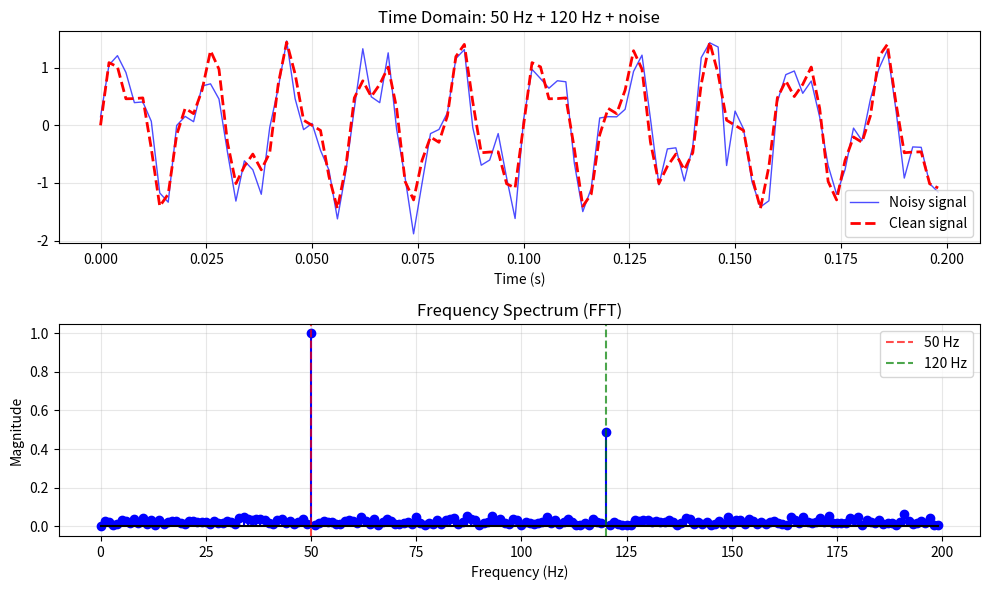
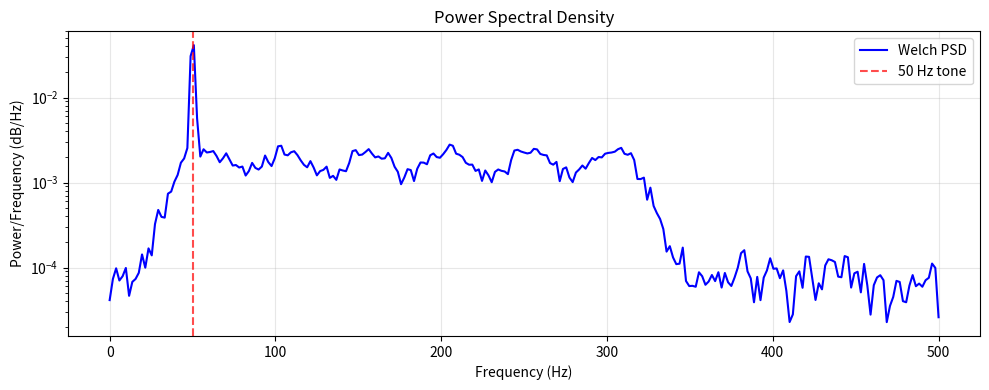
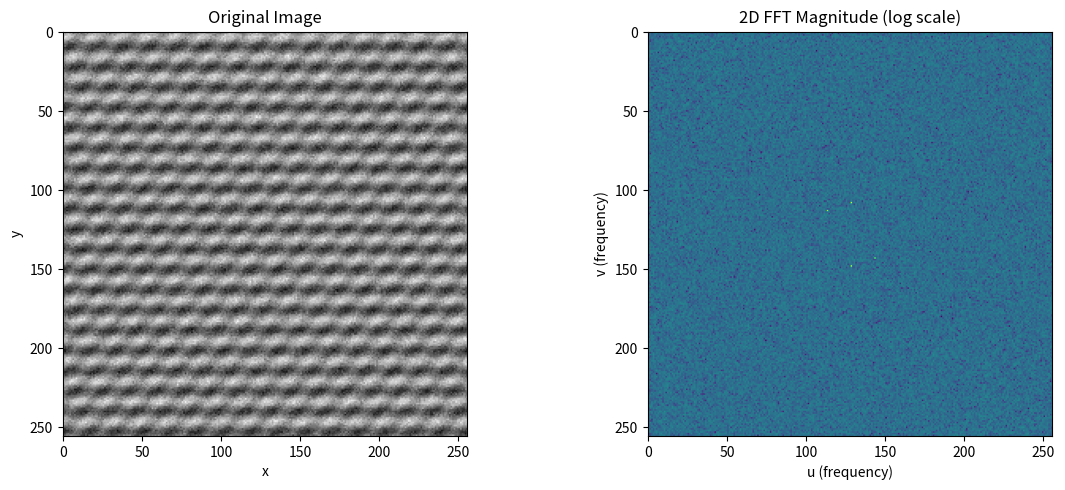
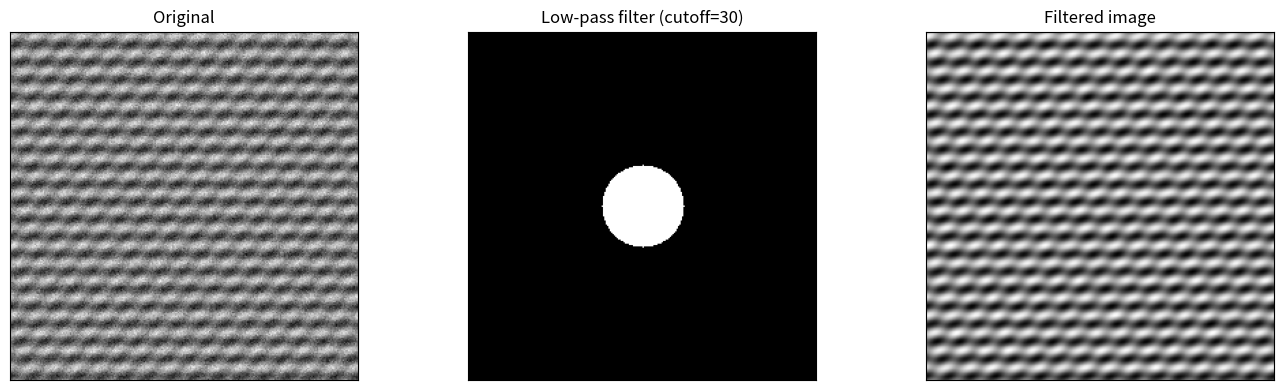
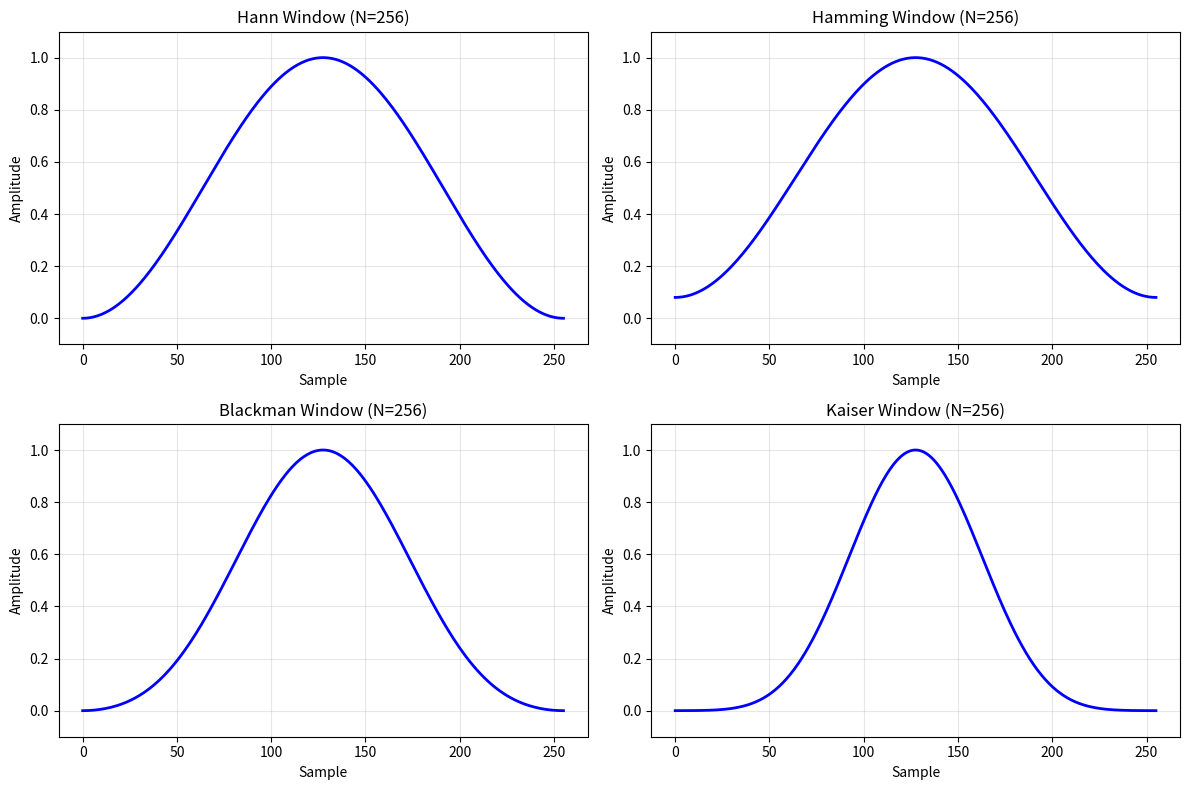
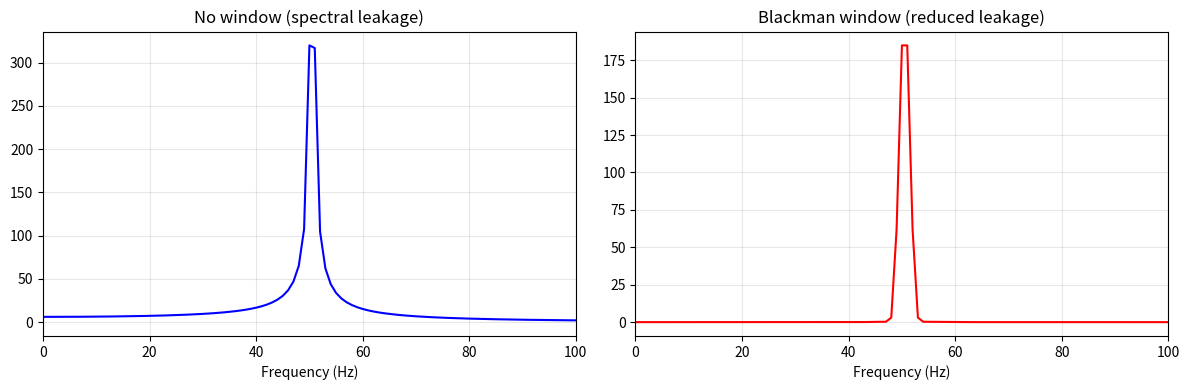
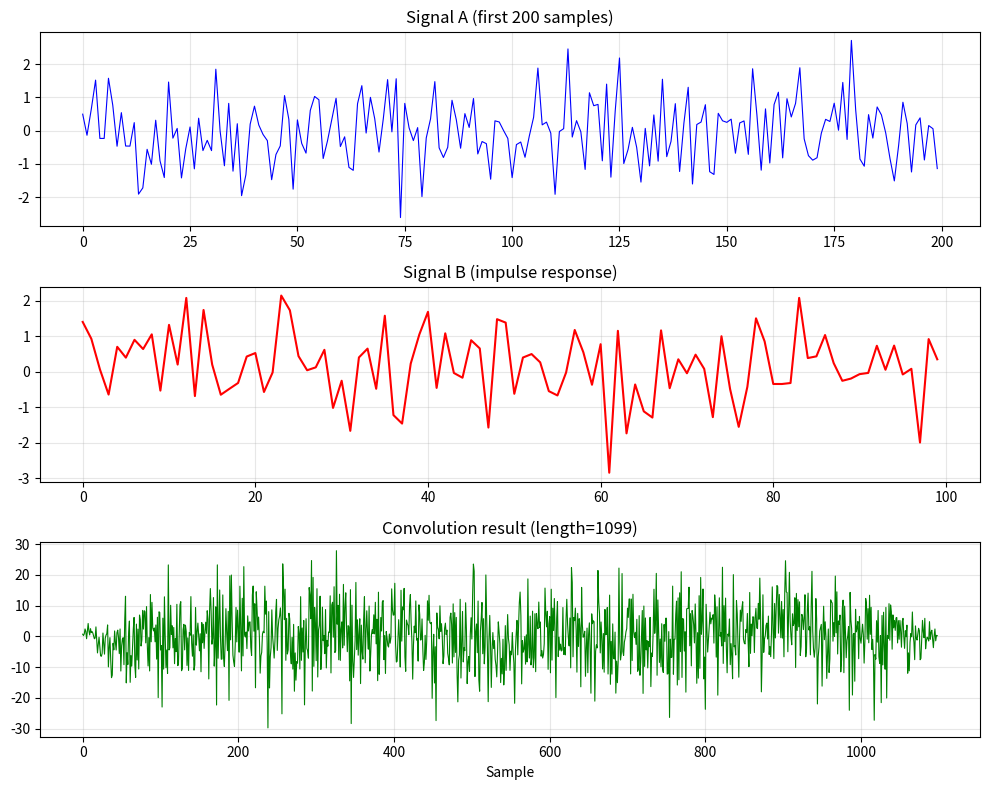

Here is the Python script that generated these plots, in order:
"""
09 - SciPy FFT (Fast Fourier Transform)
========================================
The FFT converts signals between time/spatial domain and frequency domain.
SciPy provides optimized FFT implementations.

Topics:
- 1D FFT and inverse FFT
- 2D FFT for images
- Frequency spectrum analysis
- Power spectral density
- Windowing functions
"""

import numpy as np
# Ensure output directory exists (Tier 0 fix: Windows + CI)
import os
os.makedirs('K:/learning/technical/ai-ml/01-main-projects/fullstack-ai-engineer-lab/projects/00-core-foundations/python/outputs/scipy', exist_ok=True)

import matplotlib
matplotlib.use("Agg")
import matplotlib.pyplot as plt
from scipy import fft as sp_fft

# ============================================================
# Example 1: Basic 1D FFT
# ============================================================
print("=" * 60)
print("Example 1: Basic 1D FFT and Inverse FFT")
print("=" * 60)

# Create a signal: sum of two sinusoids
np.random.seed(42)
fs = 500  # Sampling frequency (Hz)
t = np.linspace(0, 1, fs, endpoint=False)

# Signal: 50 Hz + 120 Hz + noise
freq1, freq2 = 50, 120
signal = np.sin(2 * np.pi * freq1 * t) + 0.5 * np.sin(2 * np.pi * freq2 * t)
signal_noisy = signal + 0.3 * np.random.randn(len(t))

# Compute FFT
fft_vals = sp_fft.fft(signal_noisy)
freqs = sp_fft.fftfreq(len(t), 1/fs)

# Keep only positive frequencies
pos_mask = freqs >= 0
freqs_pos = freqs[pos_mask]
magnitude = np.abs(fft_vals[pos_mask]) / len(t) * 2  # Normalized magnitude

# Find dominant frequencies
peak_indices = np.argsort(magnitude)[-5:][::-1]
print("Detected dominant frequencies:")
for idx in peak_indices:
    print(f"  {freqs_pos[idx]:.1f} Hz (magnitude: {magnitude[idx]:.4f})")

# Inverse FFT to reconstruct
reconstructed = sp_fft.ifft(fft_vals).real
reconstruction_error = np.max(np.abs(signal_noisy - reconstructed))
print(f"\nInverse FFT reconstruction error: {reconstruction_error:.2e}")

# Plot
fig, axes = plt.subplots(2, 1, figsize=(10, 6))
axes[0].plot(t[:100], signal_noisy[:100], "b-", linewidth=1, alpha=0.7, label="Noisy signal")
axes[0].plot(t[:100], signal[:100], "r--", linewidth=2, label="Clean signal")
axes[0].set_title(f"Time Domain: {freq1} Hz + {freq2} Hz + noise")
axes[0].set_xlabel("Time (s)")
axes[0].legend()
axes[0].grid(True, alpha=0.3)

axes[1].stem(freqs_pos[:200], magnitude[:200], linefmt="b-", markerfmt="bo", basefmt="k-")
axes[1].axvline(x=freq1, color="r", linestyle="--", alpha=0.7, label=f"{freq1} Hz")
axes[1].axvline(x=freq2, color="g", linestyle="--", alpha=0.7, label=f"{freq2} Hz")
axes[1].set_title("Frequency Spectrum (FFT)")
axes[1].set_xlabel("Frequency (Hz)")
axes[1].set_ylabel("Magnitude")
axes[1].legend()
axes[1].grid(True, alpha=0.3)
plt.tight_layout()
plt.savefig("K:/learning/technical/ai-ml/01-main-projects/fullstack-ai-engineer-lab/projects/00-core-foundations/python/outputs/scipy/scipy_09_basic_fft.png", dpi=100)
print("Plot saved: K:/learning/technical/ai-ml/01-main-projects/fullstack-ai-engineer-lab/projects/00-core-foundations/python/outputs/scipy/scipy_09_basic_fft.png")

# ============================================================
# Example 2: Power Spectral Density
# ============================================================
print("\n" + "=" * 60)
print("Example 2: Power Spectral Density (PSD)")
print("=" * 60)

# Generate a signal with multiple components
np.random.seed(42)
fs = 1000
t = np.arange(0, 2, 1/fs)

# Complex signal: chirp + sinusoid + noise
chirp_freq = np.linspace(10, 200, len(t))
chirp = np.sin(2 * np.pi * chirp_freq * t)
tone = 0.5 * np.sin(2 * np.pi * 50 * t)
noise = 0.2 * np.random.randn(len(t))
signal_psd = chirp + tone + noise

# Compute PSD using Welch's method (via scipy.signal)
# Use manual periodogram if welch not available
fft_result = sp_fft.fft(signal_psd)
freqs_full = sp_fft.fftfreq(len(t), 1/fs)
psd = np.abs(fft_result)**2 / len(t)
pos_mask = freqs_full > 0

# Also compute using scipy.signal if available
try:
    from scipy.signal import welch as scipy_welch
    f_welch, psd_welch = scipy_welch(signal_psd, fs=fs, nperseg=512)
    use_welch = True
except ImportError:
    use_welch = False

fig, ax = plt.subplots(figsize=(10, 4))
if use_welch:
    ax.semilogy(f_welch, psd_welch, "b-", linewidth=1.5, label="Welch PSD")
else:
    ax.semilogy(freqs_full[pos_mask], psd[pos_mask], "b-", linewidth=1.5, label="Periodogram")
ax.set_title("Power Spectral Density")
ax.set_xlabel("Frequency (Hz)")
ax.set_ylabel("Power/Frequency (dB/Hz)")
ax.axvline(x=50, color="r", linestyle="--", alpha=0.7, label="50 Hz tone")
ax.legend()
ax.grid(True, alpha=0.3)
plt.tight_layout()
plt.savefig("K:/learning/technical/ai-ml/01-main-projects/fullstack-ai-engineer-lab/projects/00-core-foundations/python/outputs/scipy/scipy_09_psd.png", dpi=100)
print("Plot saved: K:/learning/technical/ai-ml/01-main-projects/fullstack-ai-engineer-lab/projects/00-core-foundations/python/outputs/scipy/scipy_09_psd.png")

print(f"Signal length: {len(t)} samples")
print(f"Sampling rate: {fs} Hz")
print(f"Frequency resolution: {fs/len(t):.2f} Hz")

# ============================================================
# Example 3: 2D FFT (Image Processing)
# ============================================================
print("\n" + "=" * 60)
print("Example 3: 2D FFT for Image Analysis")
print("=" * 60)

# Create a synthetic image with patterns
np.random.seed(42)
size = 256
x = np.arange(size)
X, Y = np.meshgrid(x, x)

# Image with horizontal and diagonal lines
image = np.sin(2 * np.pi * 20 * Y / size) + \
        0.5 * np.sin(2 * np.pi * 15 * (X + Y) / size) + \
        0.3 * np.random.randn(size, size)

# 2D FFT
fft_2d = sp_fft.fft2(image)
fft_shifted = sp_fft.fftshift(fft_2d)  # Center zero frequency
magnitude_2d = np.log1p(np.abs(fft_shifted))  # Log scale for visualization

# Plot
fig, axes = plt.subplots(1, 2, figsize=(12, 5))
axes[0].imshow(image, cmap="gray")
axes[0].set_title("Original Image")
axes[0].set_xlabel("x")
axes[0].set_ylabel("y")

axes[1].imshow(magnitude_2d, cmap="viridis")
axes[1].set_title("2D FFT Magnitude (log scale)")
axes[1].set_xlabel("u (frequency)")
axes[1].set_ylabel("v (frequency)")
plt.tight_layout()
plt.savefig("K:/learning/technical/ai-ml/01-main-projects/fullstack-ai-engineer-lab/projects/00-core-foundations/python/outputs/scipy/scipy_09_2d_fft.png", dpi=100)
print("Plot saved: K:/learning/technical/ai-ml/01-main-projects/fullstack-ai-engineer-lab/projects/00-core-foundations/python/outputs/scipy/scipy_09_2d_fft.png")

# Low-pass filtering in frequency domain
rows, cols = image.shape
crow, ccol = rows // 2, cols // 2
cutoff = 30  # Low-pass cutoff frequency

# Create low-pass filter mask
mask = np.zeros((rows, cols))
Y_grid, X_grid = np.ogrid[:rows, :cols]
mask_area = (X_grid - ccol)**2 + (Y_grid - crow)**2 <= cutoff**2
mask[mask_area] = 1

# Apply filter and inverse FFT
filtered_fft = fft_shifted * mask
filtered_image = sp_fft.ifft2(sp_fft.ifftshift(filtered_fft)).real

fig, axes = plt.subplots(1, 3, figsize=(14, 4))
axes[0].imshow(image, cmap="gray")
axes[0].set_title("Original")
axes[1].imshow(mask, cmap="gray")
axes[1].set_title(f"Low-pass filter (cutoff={cutoff})")
axes[2].imshow(filtered_image, cmap="gray")
axes[2].set_title("Filtered image")
for ax in axes:
    ax.set_xticks([])
    ax.set_yticks([])
plt.tight_layout()
plt.savefig("K:/learning/technical/ai-ml/01-main-projects/fullstack-ai-engineer-lab/projects/00-core-foundations/python/outputs/scipy/scipy_09_lowpass.png", dpi=100)
print("Plot saved: K:/learning/technical/ai-ml/01-main-projects/fullstack-ai-engineer-lab/projects/00-core-foundations/python/outputs/scipy/scipy_09_lowpass.png")

# ============================================================
# Example 4: Windowing Functions
# ============================================================
print("\n" + "=" * 60)
print("Example 4: Windowing Functions for FFT")
print("=" * 60)

from scipy.signal import windows

# Compare different window functions
window_names = ["hann", "hamming", "blackman", "kaiser"]
N = 256

fig, axes = plt.subplots(2, 2, figsize=(12, 8))
axes = axes.flatten()

for ax, name in zip(axes, window_names):
    window_func = getattr(windows, name)
    if name == "kaiser":
        w = window_func(N, beta=14)
    else:
        w = window_func(N)
    ax.plot(w, "b-", linewidth=2)
    ax.set_title(f"{name.capitalize()} Window (N={N})")
    ax.set_xlabel("Sample")
    ax.set_ylabel("Amplitude")
    ax.grid(True, alpha=0.3)
    ax.set_ylim(-0.1, 1.1)
plt.tight_layout()
plt.savefig("K:/learning/technical/ai-ml/01-main-projects/fullstack-ai-engineer-lab/projects/00-core-foundations/python/outputs/scipy/scipy_09_windows.png", dpi=100)
print("Plot saved: K:/learning/technical/ai-ml/01-main-projects/fullstack-ai-engineer-lab/projects/00-core-foundations/python/outputs/scipy/scipy_09_windows.png")

# Effect of windowing on spectral leakage
np.random.seed(42)
fs = 1000
t = np.arange(0, 1, 1/fs)
freq = 50.5  # Not an integer number of cycles -> leakage
signal_win = np.sin(2 * np.pi * freq * t)

fig, axes = plt.subplots(1, 2, figsize=(12, 4))
# No window
fft_no_win = sp_fft.fft(signal_win)
freqs_win = sp_fft.fftfreq(len(t), 1/fs)
axes[0].plot(freqs_win[:len(t)//2], np.abs(fft_no_win[:len(t)//2]), "b-")
axes[0].set_title("No window (spectral leakage)")
axes[0].set_xlabel("Frequency (Hz)")
axes[0].set_xlim(0, 100)
axes[0].grid(True, alpha=0.3)

# With Blackman window
w = windows.blackman(len(signal_win))
fft_win = sp_fft.fft(signal_win * w)
axes[1].plot(freqs_win[:len(t)//2], np.abs(fft_win[:len(t)//2]), "r-")
axes[1].set_title("Blackman window (reduced leakage)")
axes[1].set_xlabel("Frequency (Hz)")
axes[1].set_xlim(0, 100)
axes[1].grid(True, alpha=0.3)
plt.tight_layout()
plt.savefig("K:/learning/technical/ai-ml/01-main-projects/fullstack-ai-engineer-lab/projects/00-core-foundations/python/outputs/scipy/scipy_09_window_effect.png", dpi=100)
print("Plot saved: K:/learning/technical/ai-ml/01-main-projects/fullstack-ai-engineer-lab/projects/00-core-foundations/python/outputs/scipy/scipy_09_window_effect.png")

# ============================================================
# Example 5: FFT-based Convolution
# ============================================================
print("\n" + "=" * 60)
print("Example 5: FFT-based Fast Convolution")
print("=" * 60)

from scipy.signal import fftconvolve

# Create two signals
np.random.seed(42)
signal_a = np.random.randn(1000)
signal_b = np.random.randn(100)

# Time-domain convolution vs FFT-based
import time

# Direct convolution
start = time.time()
result_direct = np.convolve(signal_a, signal_b, mode="full")
time_direct = time.time() - start

# FFT-based convolution
start = time.time()
result_fft = fftconvolve(signal_a, signal_b, mode="full")
time_fft = time.time() - start

# Compare results
max_error = np.max(np.abs(result_direct - result_fft))
print(f"Signal A length: {len(signal_a)}")
print(f"Signal B length: {len(signal_b)}")
print(f"Result length:   {len(result_direct)}")
print(f"Max difference:  {max_error:.2e}")
print(f"np.convolve time: {time_direct*1000:.3f} ms")
print(f"fftconvolve time: {time_fft*1000:.3f} ms")
print(f"Speedup: {time_direct / max(time_fft, 1e-10):.1f}x")

# Plot input signals and convolution result
fig, axes = plt.subplots(3, 1, figsize=(10, 8))
axes[0].plot(signal_a[:200], "b-", linewidth=0.8)
axes[0].set_title("Signal A (first 200 samples)")
axes[0].grid(True, alpha=0.3)

axes[1].plot(signal_b, "r-", linewidth=1.5)
axes[1].set_title("Signal B (impulse response)")
axes[1].grid(True, alpha=0.3)

axes[2].plot(result_fft, "g-", linewidth=0.8)
axes[2].set_title(f"Convolution result (length={len(result_fft)})")
axes[2].set_xlabel("Sample")
axes[2].grid(True, alpha=0.3)
plt.tight_layout()
plt.savefig("K:/learning/technical/ai-ml/01-main-projects/fullstack-ai-engineer-lab/projects/00-core-foundations/python/outputs/scipy/scipy_09_convolution.png", dpi=100)
print("Plot saved: K:/learning/technical/ai-ml/01-main-projects/fullstack-ai-engineer-lab/projects/00-core-foundations/python/outputs/scipy/scipy_09_convolution.png")

print("\n[OK] SciPy FFT module covered!")
print("   Next: 10-spatial-data.py for spatial computations.")
